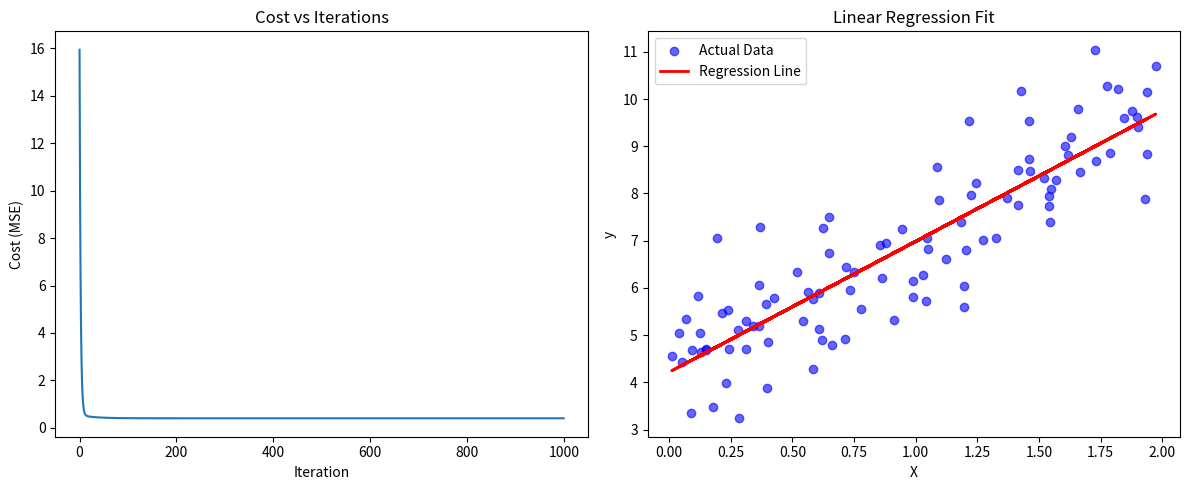

This chart was generated by the following Python code:
import numpy as np
import matplotlib.pyplot as plt

# 1. Generate Sample Data (or you can load your own CSV)
np.random.seed(42)
X_data = 2 * np.random.rand(100, 1)
y_data = 4 + 3 * X_data + np.random.randn(100, 1) # y = 4 + 3x + noise

# 2. Add Intercept Term (column of ones) to X
X = np.hstack([np.ones((X_data.shape[0], 1)), X_data])
y = y_data

# 3. Define the Cost Function (Mean Squared Error)
def compute_cost_linear(X, y, theta):
    m = len(y)
    predictions = X @ theta
    cost = (1 / (2 * m)) * np.sum((predictions - y) ** 2)
    return cost

# 4. Define Gradient Descent
def gradient_descent_linear(X, y, theta, lr, iterations):
    m = len(y)
    cost_history = []
    
    for _ in range(iterations):
        predictions = X @ theta
        gradient = (1 / m) * (X.T @ (predictions - y))
        theta -= lr * gradient
        cost_history.append(compute_cost_linear(X, y, theta))
        
    return theta, cost_history

# 5. Initialize Parameters and Train
theta = np.zeros((X.shape[1], 1))
learning_rate = 0.1
iterations = 1000

theta_final, costs = gradient_descent_linear(X, y, theta, learning_rate, iterations)

print(f"Learned Parameters: Intercept = {theta_final[0][0]:.2f}, Slope = {theta_final[1][0]:.2f}")

# 6. Visualize the Results
plt.figure(figsize=(12, 5))

# Plot Cost History
plt.subplot(1, 2, 1)
plt.plot(costs)
plt.title('Cost vs Iterations')
plt.xlabel('Iteration')
plt.ylabel('Cost (MSE)')

# Plot Regression Line
plt.subplot(1, 2, 2)
plt.scatter(X_data, y_data, color='blue', label='Actual Data', alpha=0.6)
plt.plot(X_data, X @ theta_final, color='red', linewidth=2, label='Regression Line')
plt.title('Linear Regression Fit')
plt.xlabel('X')
plt.ylabel('y')
plt.legend()

plt.tight_layout()
plt.show()
